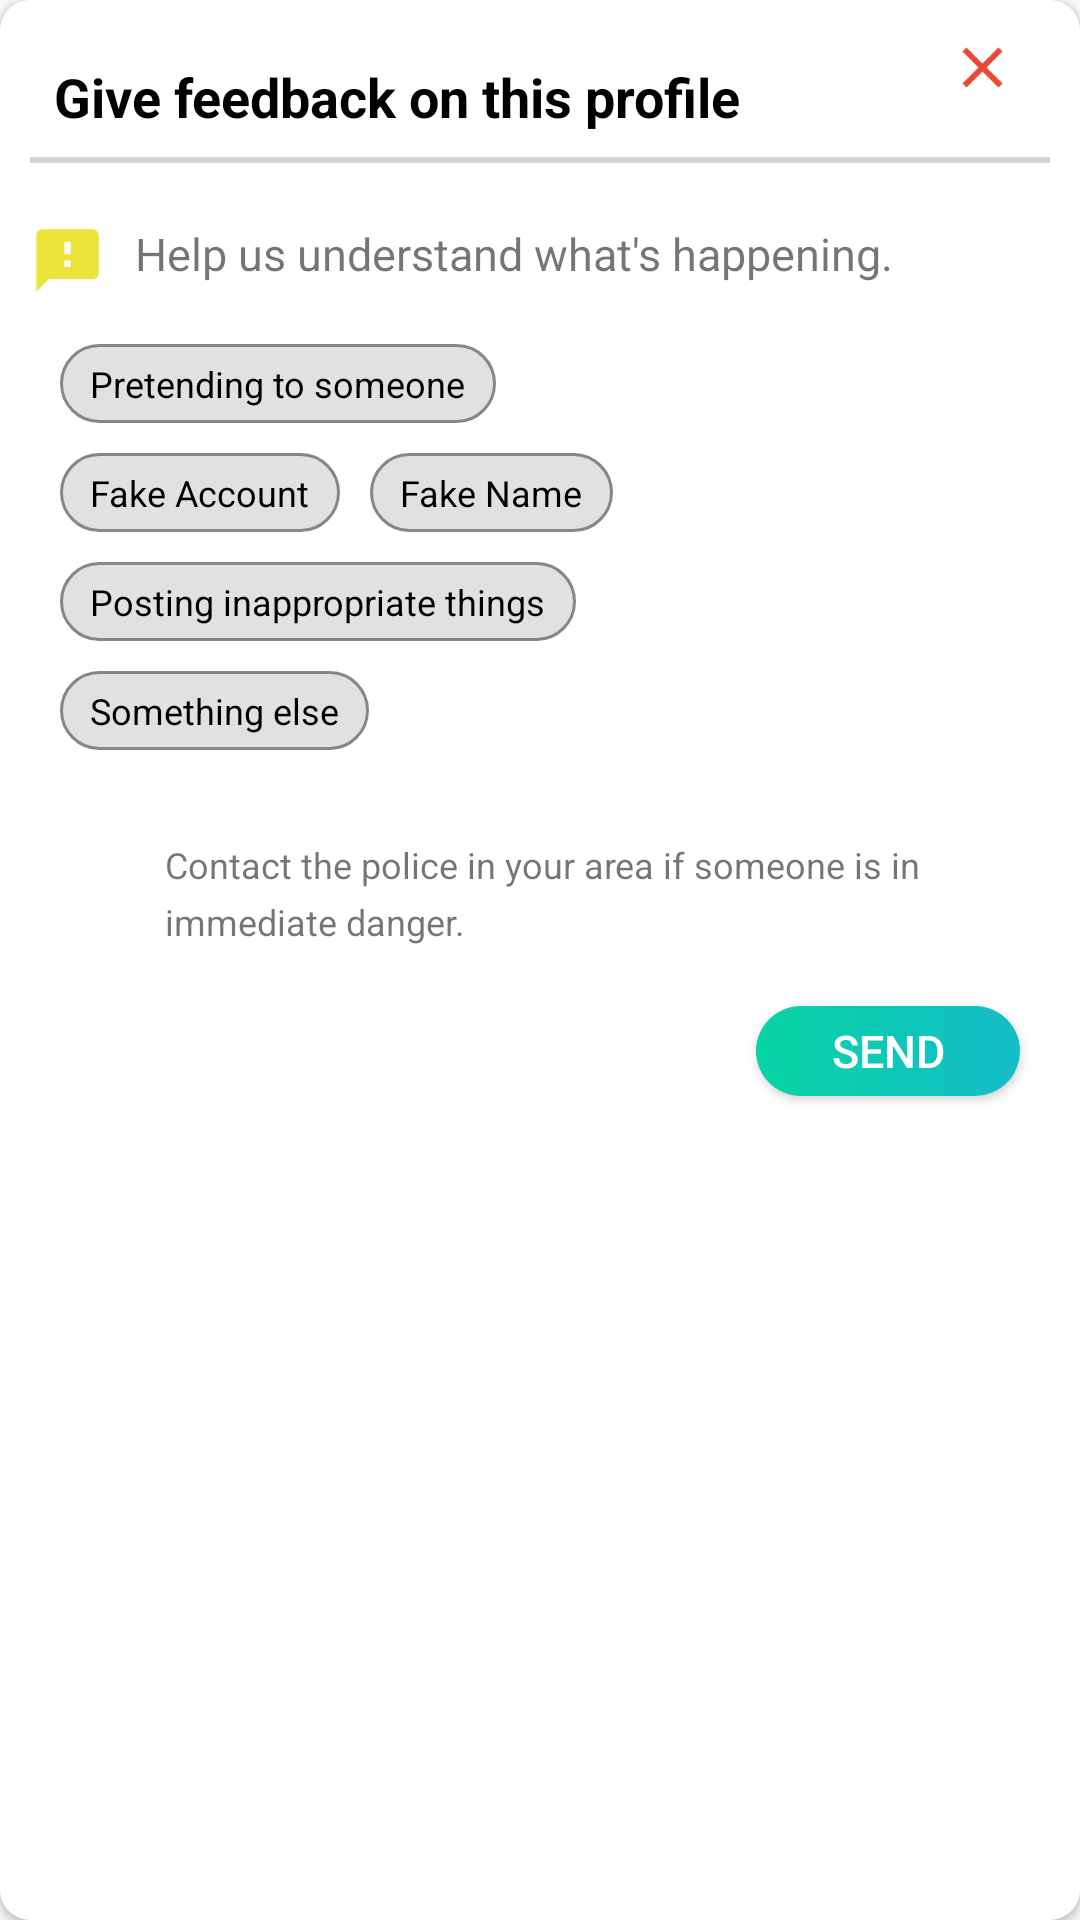

Android layout source for this screen:
<!-- AndroidManifest.xml: application theme AppTheme -->
<!-- res/layout/reportdialouge.xml -->
<?xml version="1.0" encoding="utf-8"?>
<android.support.v7.widget.CardView android:layout_height="wrap_content"
    android:layout_width="match_parent"
    xmlns:app="http://schemas.android.com/apk/res-auto"
    app:cardCornerRadius="10dp"
    xmlns:android="http://schemas.android.com/apk/res/android">
    <RelativeLayout xmlns:android="http://schemas.android.com/apk/res/android"
        android:layout_width="match_parent"
        android:layout_margin="10dp"
        android:layout_height="match_parent">
        <TextView
            android:layout_width="match_parent"
            android:layout_height="wrap_content"
            android:text="Give feedback on this profile"
            android:layout_marginTop="10dp"
            android:textStyle="bold"
            android:layout_marginLeft="8dp"
            android:id="@+id/title"
            android:textSize="18dp"
            android:textColor="#000"/>
        <ImageView
            android:layout_alignParentEnd="true"
            android:layout_marginRight="10dp"
            android:src="@drawable/redcross"
            android:layout_width="25dp"
            android:id="@+id/cross"
            android:layout_height="25dp" />
        <LinearLayout
            android:layout_width="match_parent"
            android:layout_height="2dp"
            android:layout_below="@+id/title"
            android:id="@+id/line"
            android:layout_marginTop="8dp"
            android:layout_marginBottom="5dp"
            android:background="#d3d3d3"
            android:orientation="horizontal" />

        <ImageView
            android:layout_width="25dp"
            android:layout_marginTop="15dp"
            android:layout_below="@+id/line"
            android:id="@+id/feedbackicon"
            android:src="@drawable/feedback"
            android:layout_height="25dp" />
        <TextView
            android:layout_width="wrap_content"
            android:layout_below="@+id/line"
            android:layout_marginTop="15dp"
            android:textSize="15dp"
            android:id="@+id/helptext"
            android:layout_marginLeft="10dp"
            android:text="Help us understand what's happening."
            android:layout_toRightOf="@+id/feedbackicon"
            android:layout_height="wrap_content" />


        <TextView
            android:layout_width="wrap_content"
            android:layout_height="wrap_content"
            android:layout_marginTop="20dp"
            android:layout_marginLeft="10dp"
            android:textSize="12dp"
            android:textColor="#000"
            android:id="@+id/text1"
            android:background="@drawable/feedbacktextbackground"
            android:text="Pretending to someone"
            android:layout_below="@+id/helptext"/>
        <TextView
            android:layout_width="wrap_content"
            android:layout_height="wrap_content"
            android:layout_marginTop="10dp"
            android:layout_marginLeft="10dp"
            android:textSize="12dp"
            android:textColor="#000"
            android:id="@+id/text2"
            android:background="@drawable/feedbacktextbackground"
            android:text="Fake Account"
            android:layout_below="@+id/text1"/>
        <TextView
            android:layout_width="wrap_content"
            android:layout_height="wrap_content"
            android:layout_marginTop="10dp"
            android:layout_marginLeft="10dp"
            android:textSize="12dp"
            android:textColor="#000"
            android:layout_toRightOf="@+id/text2"
            android:id="@+id/text3"
            android:background="@drawable/feedbacktextbackground"
            android:text="Fake Name"
            android:layout_below="@+id/text1"/>
        <TextView
            android:layout_width="wrap_content"
            android:layout_height="wrap_content"
            android:layout_marginTop="10dp"
            android:layout_marginLeft="10dp"
            android:textSize="12dp"
            android:textColor="#000"
            android:id="@+id/text4"
            android:background="@drawable/feedbacktextbackground"
            android:text="Posting inappropriate things"
            android:layout_below="@+id/text3"/>
        <TextView
            android:layout_width="wrap_content"
            android:layout_height="wrap_content"
            android:layout_marginTop="10dp"
            android:layout_marginLeft="10dp"
            android:textSize="12dp"
            android:textColor="#000"
            android:id="@+id/text5"
            android:background="@drawable/feedbacktextbackground"
            android:text="Something else"
            android:layout_below="@+id/text4"/>
      <RelativeLayout
          android:layout_width="match_parent"
          android:layout_below="@+id/text5"
          android:layout_marginTop="20dp"
          android:padding="10dp"
          android:id="@+id/alert"
          android:layout_height="wrap_content">
          <ImageView
              android:layout_width="25dp"
              android:layout_height="25dp"
              android:layout_centerVertical="true"
              android:id="@+id/alertdanger"
              android:src="@drawable/alertfeedback" />
          <TextView
              android:layout_width="wrap_content"
              android:lineSpacingExtra="5dp"
              android:text="Contact the police in your area if someone is in immediate danger."
              android:textSize="12dp"
              android:layout_marginLeft="10dp"
              android:layout_toRightOf="@+id/alertdanger"
              android:layout_height="wrap_content" />
      </RelativeLayout>
        
            
            
            
            
            
            
            
        <Button
            android:layout_width="wrap_content"
            android:layout_height="30dp"
            android:layout_below="@+id/alert"
            android:layout_marginRight="10dp"
            android:layout_marginTop="10dp"
            android:text="send"
            android:textSize="15dp"
            android:id="@+id/sendReport"
            android:textColor="#fff"
            android:layout_marginBottom="20dp"
            android:background="@drawable/button_datsme_color"
            android:layout_alignParentEnd="true"/>
    </RelativeLayout>
</android.support.v7.widget.CardView>
<!-- resources referenced by this layout -->
<resources>
  <!-- drawable button_datsme_color (drawable) -->
  <shape xmlns:android="http://schemas.android.com/apk/res/android"
      android:shape="rectangle">
  
      <gradient
          android:endColor="#15BCCA"
          android:startColor="#07D5A3" />
      <corners android:radius="100dp" />
  
  </shape>
  <!-- drawable feedback: png bitmap (drawable-hdpi, 365 bytes) -->
  <!-- drawable feedbacktextbackground (drawable) -->
  <?xml version="1.0" encoding="utf-8"?>
  <shape xmlns:android="http://schemas.android.com/apk/res/android"
      android:shape="rectangle">
      <stroke
          android:width="1dp"
          android:color="#898585" />
      <gradient
          android:angle="90"
          android:endColor="#e1e1e1"
          android:startColor="#e1e1e1" />
      <padding
          android:bottom="5dp"
          android:left="10dp"
          android:right="10dp"
          android:top="5dp" />
      <corners android:radius="100dp" />
  </shape>
  <!-- drawable redcross: png bitmap (drawable-hdpi, 365 bytes) -->
  <style name="AppTheme" parent="Theme.AppCompat.Light.NoActionBar">
          
          <item name="colorPrimary">@color/colorPrimary</item>
          <item name="colorPrimaryDark">@color/colorPrimaryDark</item>
          <item name="colorAccent">@color/colorAccent</item>
          <item name="android:windowNoTitle">true</item>
          <item name="android:windowActionBar">false</item>
          <item name="android:windowFullscreen">true</item>
          <item name="android:windowContentOverlay">@null</item>
          <item name="android:windowContentTransitions" tools:targetApi="lollipop">true</item>
          <item name="android:windowAllowEnterTransitionOverlap" tools:targetApi="lollipop">true</item>
          <item name="android:windowAllowReturnTransitionOverlap" tools:targetApi="lollipop">true</item>
      </style>
  <color name="colorPrimary">#3F51B5</color>
  <color name="colorPrimaryDark">#303F9F</color>
  <color name="colorAccent">#FF4081</color>
</resources>
